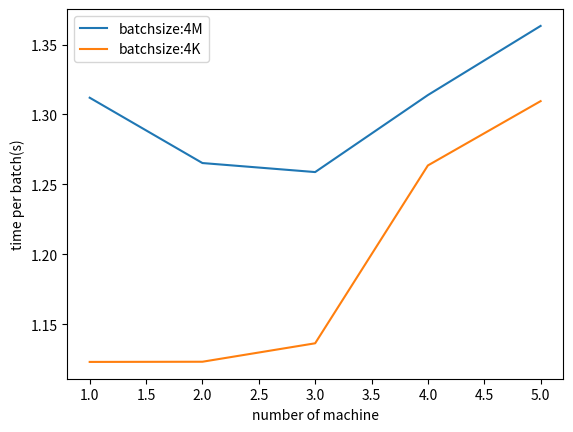

Python code for this plot:
import matplotlib
import matplotlib.pyplot as plt
import sys
# run for different number of machines
gd_times1 = [66.702, 60.154, 61.148, 62.973, 67.438]
gd_times2 = [67.609, 65.854, 63.694, 68.486, 68.143]
gd_times3 = [62.488, 63.78, 63.977, 65.624, 68.923]

# time for mini-batch 0.001
mgd_times1 = [55.702, 55.37, 56.723, 64.528, 65.869]
mgd_times2 = [56.592, 58.019, 56.544, 64.235, 66.239]
mgd_times3 = [56.15, 55.075, 57.177, 60.766, 64.324]

gd_time_total = [None] * 5
mgd_time_total = [None] * 5
for i in range(5):
	gd_time_total[i] = (gd_times1[i] + gd_times2[i] + gd_times3[i]) / 3
	mgd_time_total[i] = (mgd_times1[i] + mgd_times2[i] + mgd_times3[i]) / 3
y_gd = [i / 50 for i in gd_time_total]
y_mgd = [i / 50 for i in mgd_time_total]
x = [1, 2, 3, 4, 5]
plt.plot(x, y_gd, label="batchsize:4M")
plt.plot(x, y_mgd, label="batchsize:4K")
plt.legend()
plt.ylabel('time per batch(s)')
plt.xlabel('number of machine')
plt.savefig("scalability.pdf")